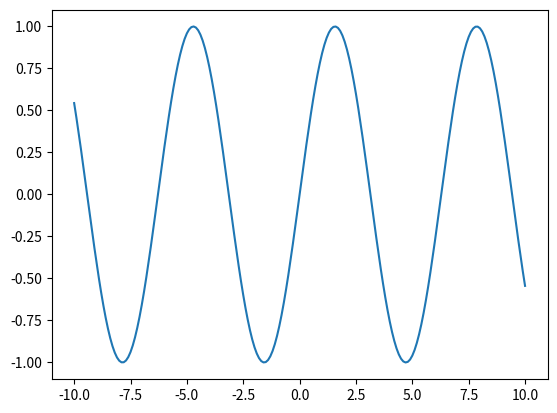
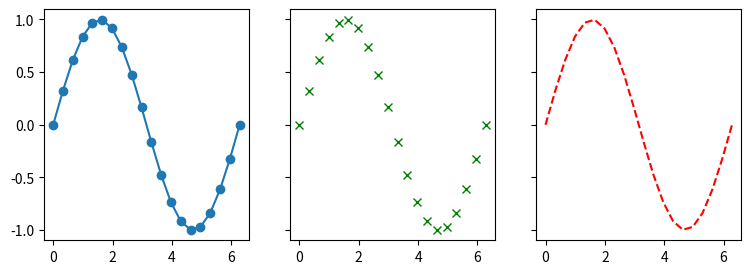
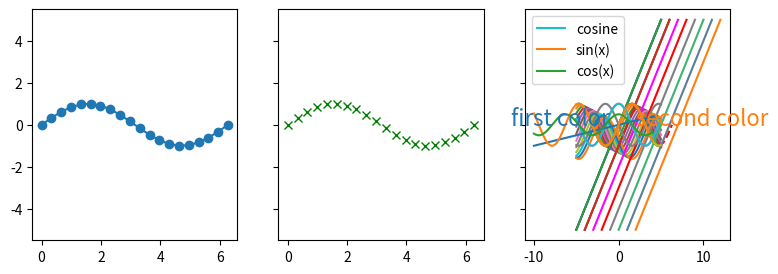
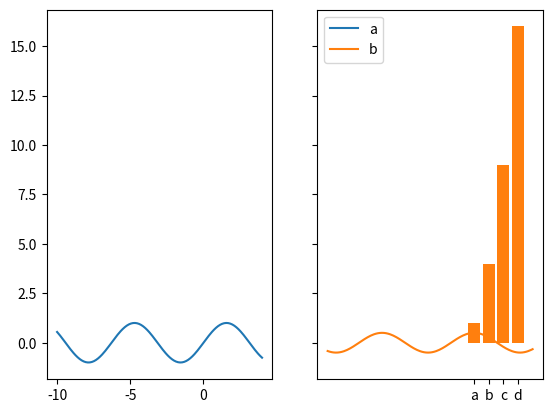

Recreate these plots in Python, in order.
%matplotlib inline
import matplotlib.pyplot as plt
import numpy as np

x = np.linspace(-10, 10, 201)
y = np.sin(x)

fig, ax = plt.subplots()
ax.plot(x, y)

x = np.linspace(0, 2*np.pi, 20)
y = np.sin(x)
fig, (ax1, ax2, ax3) = plt.subplots(1, 3, figsize=(9, 3), sharey=True)
ax1.plot(x, y, 'o-')
ax2.plot(x, y, 'gx')
ax3.plot(x, y, 'r--')

fig, (ax1, ax2, ax3) = plt.subplots(1, 3, figsize=(9, 3), sharey=True)
ax1.plot(x, y, marker='o')
ax2.plot(x, y, marker='x', linestyle='none', color='green')
ax3.plot(x, y, marker='', linestyle='--', color='red')

x = np.linspace(-5, 5, 201)
for dx in np.linspace(0, np.pi, 12):
    plt.plot(x, np.sin(x - dx) - 0.2 * dx)

plt.plot(x, x, color='b')
plt.plot(x + 1, x, color='green')
plt.plot(x + 2, x, color='#ff00ff')
plt.plot(x + 3, x, color=(1, 0, 0))
plt.plot(x + 4, x, color='0.5')
plt.plot(x + 5, x, color='mediumseagreen')
plt.plot(x + 6, x, color='xkcd:steel blue')
plt.plot(x + 7, x, color='C1')

plt.plot(x, x)
plt.plot(x+1, x)

plt.text(-1, 0, 'first color', color='C0', fontsize=16, horizontalalignment='right')
plt.text(2, 0, 'second color', color='C1', fontsize=16)

lines = plt.plot(x, np.sin(x))
print(lines)
lines[0].set_color('0.7')

lines = plt.plot(x, np.sin(x), x, np.cos(x))
print(lines)

# 1-element tuple unpacking
line, = plt.plot(x, -np.sin(x))

data = {'x': x, 'sine': np.sin(x), 'cosine': np.cos(x)}

plt.plot(data['x'], data['sine'])
plt.plot('x', 'cosine', data=data)

x = np.linspace(-10, 4, 201)
line, = plt.plot(x, 0.1*x)
plt.plot(x, np.sin(x), label='sin(x)')
plt.plot(x, 0.5*np.cos(x), label='cos(x)')
#line.set_label('x')
plt.legend()

fig, (ax1, ax2) = plt.subplots(1, 2, sharey=True)
line1, = ax1.plot(x, np.sin(x))
line2, = ax2.plot(x, 0.5 * np.cos(x), 'C1')

ax2.legend([line1, line2], ['a', 'b'])

x = [0, 1, 2, 3]
y = [1, 4, 9, 16]
plt.bar(x, y)

labels = ['a', 'b', 'c', 'd']
plt.bar(labels, y)
#plt.plot(x, y, 'ro')



